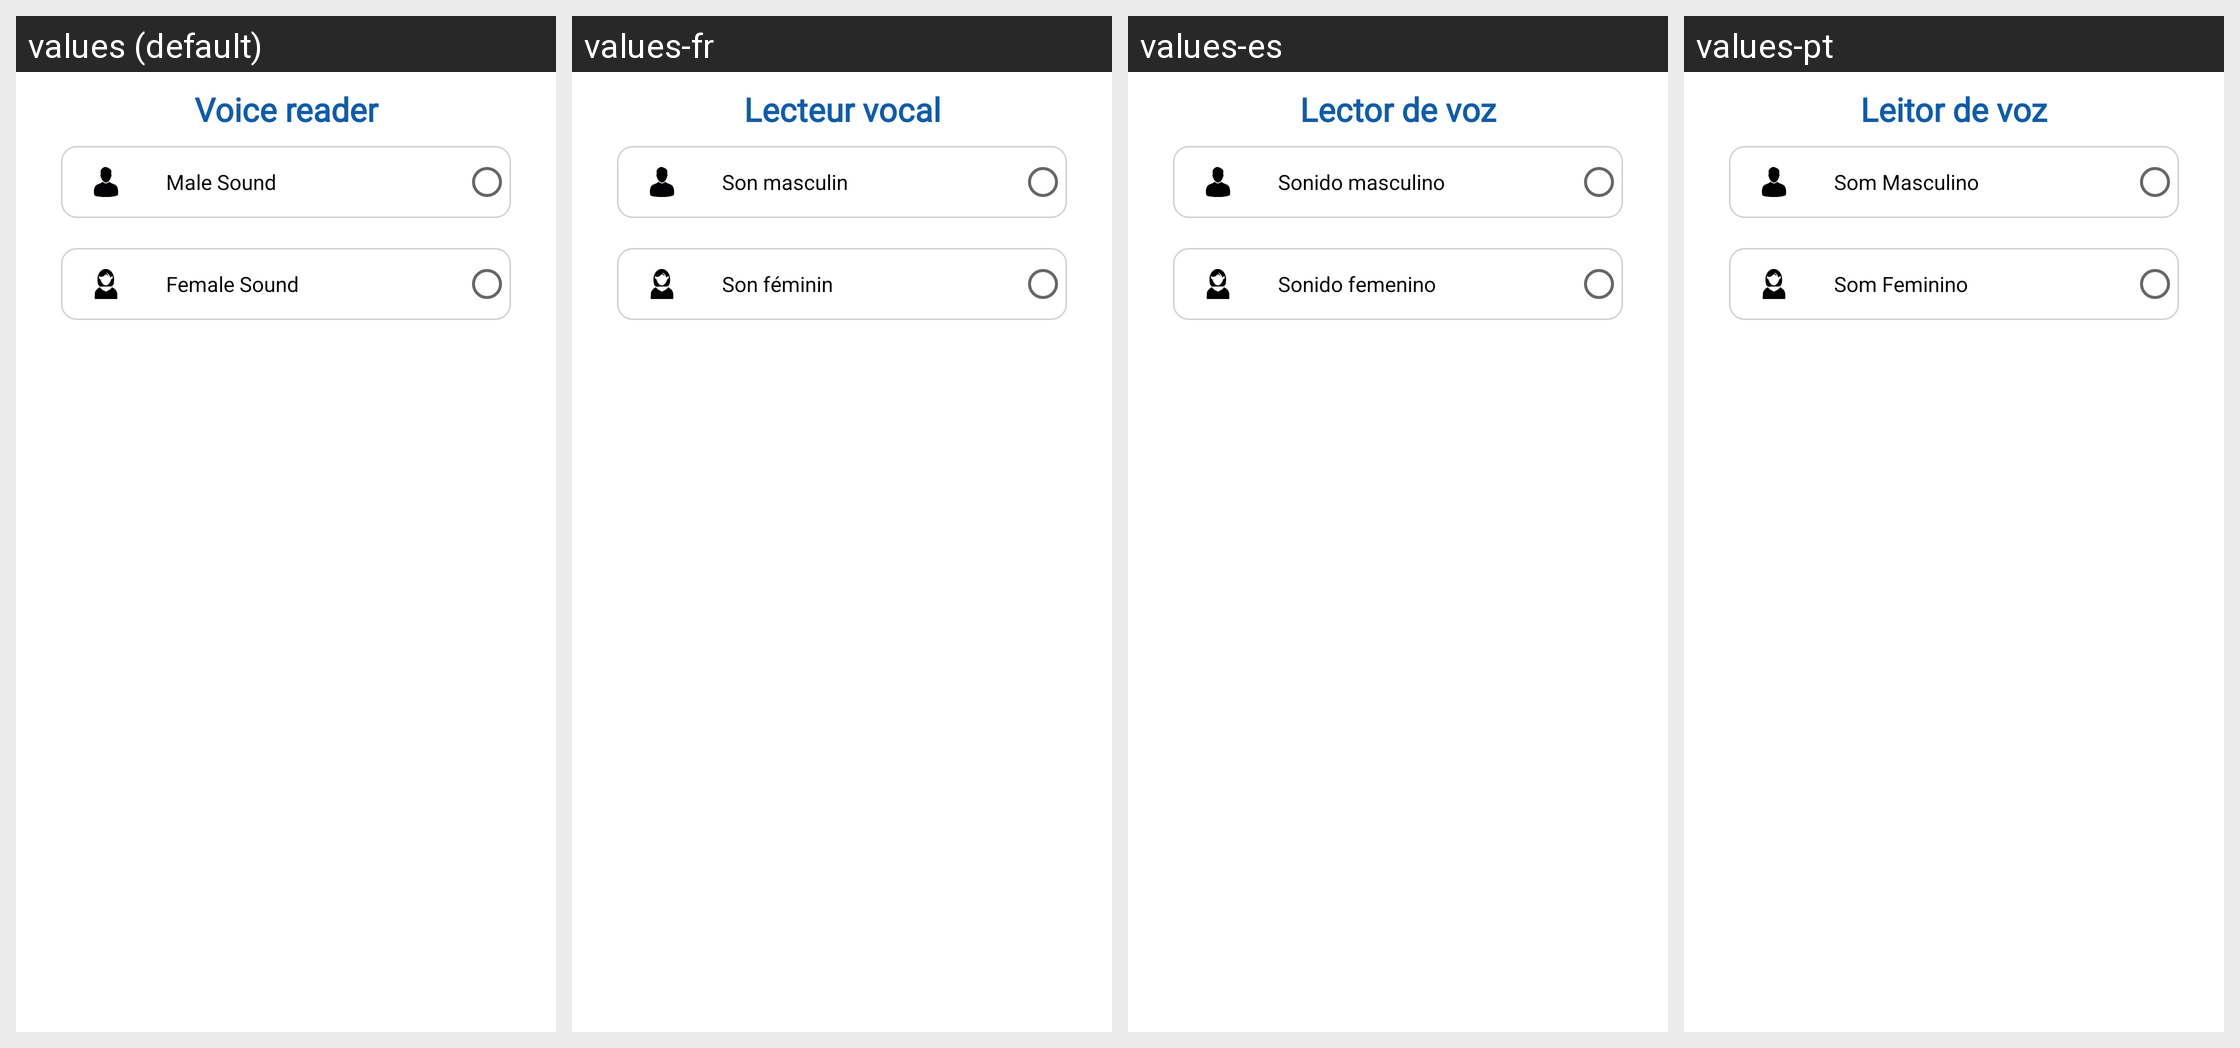

This grid shows one Android layout under several languages. Give, for every string resource on the screen, its name, the default text and each shown locale's text.
Android screen res/layout/bottomshit_sounds.xml rendered under 4 locales, left to right: values (default), values-fr, values-es, values-pt. Device: Nexus 5 (rendered at 1080×1920; each locale shown at half size, 540×960, under a caption strip naming it); theme Theme.BankingApp.
Other locales in the repository, not shown: values-ar, values-de, values-hi, values-it, values-ja, values-nl, values-ru.
Strings drawn on this screen, with the default value and each locale's value (text and hints the layout hard-codes, and strings that could not be matched under every locale, appear in the picture but are not listed):

str_sound
  values: Voice reader
  values-fr: Lecteur vocal
  values-es: Lector de voz
  values-pt: Leitor de voz

male_sound
  values: Male Sound
  values-fr: Son masculin
  values-es: Sonido masculino
  values-pt: Som Masculino

female_sound
  values: Female Sound
  values-fr: Son féminin
  values-es: Sonido femenino
  values-pt: Som Feminino
